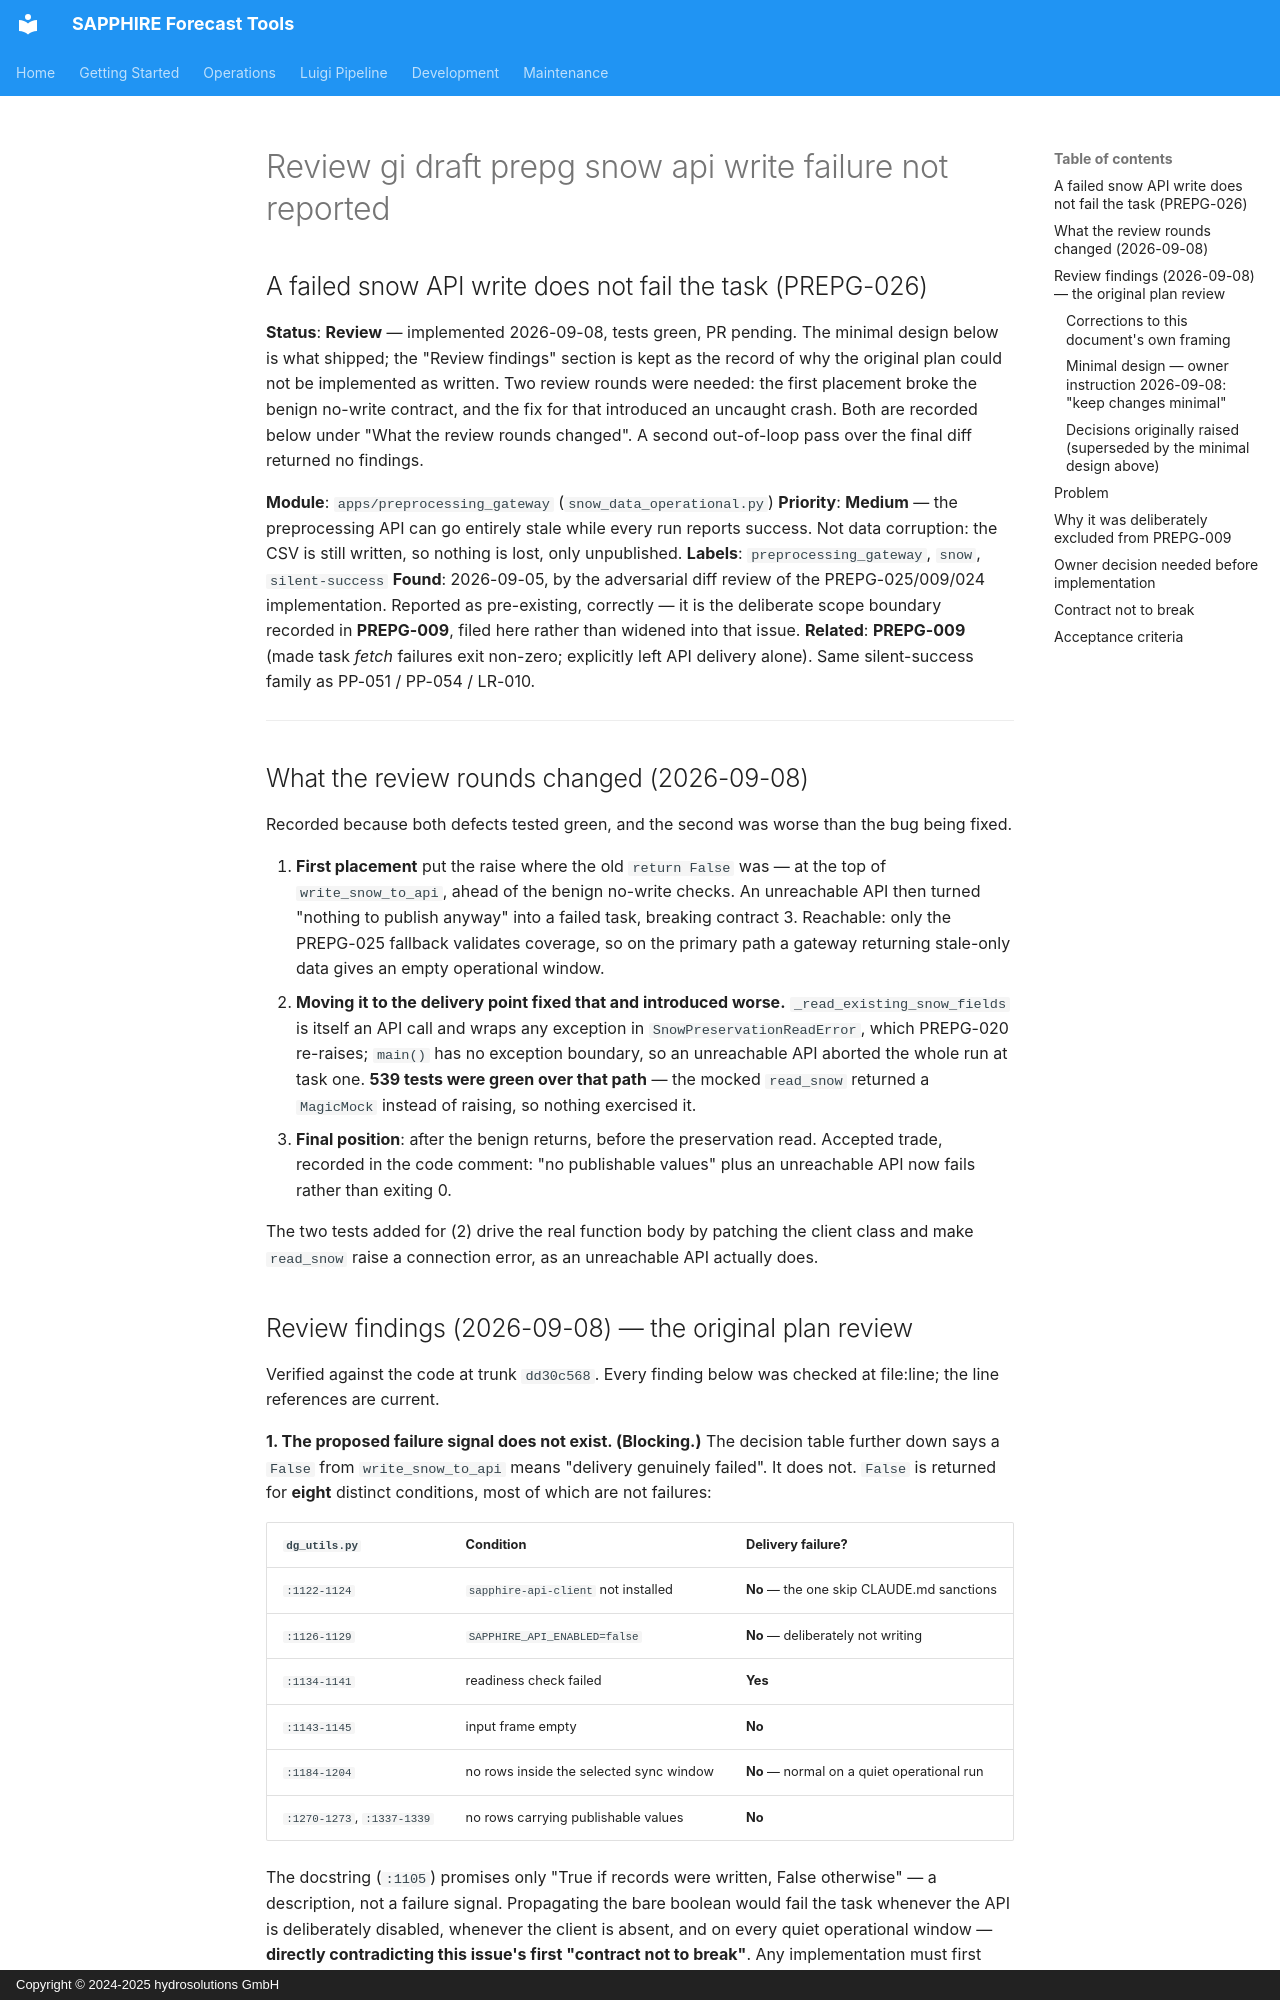

repository: hydrosolutions/SAPPHIRE_Forecast_Tools · page: plans/issues/review_gi_draft_prepg_snow_api_write_failure_not_reported/index.html · generator: mkdocs · copyright: Copyright © 2024-2025 hydrosolutions GmbH

## A failed snow API write does not fail the task (PREPG-026)

**Status**: **Review** — implemented 2026-09-08, tests green, PR pending. The minimal design below
is what shipped; the "Review findings" section is kept as the record of why the original plan could
not be implemented as written. Two review rounds were needed: the first placement broke the benign
no-write contract, and the fix for that introduced an uncaught crash. Both are recorded below under
"What the review rounds changed". A second out-of-loop pass over the final diff returned no findings.

**Module**: `apps/preprocessing_gateway` (`snow_data_operational.py`)
**Priority**: **Medium** — the preprocessing API can go entirely stale while every run reports
success. Not data corruption: the CSV is still written, so nothing is lost, only unpublished.
**Labels**: `preprocessing_gateway`, `snow`, `silent-success`
**Found**: 2026-09-05, by the adversarial diff review of the PREPG-025/009/024 implementation.
Reported as pre-existing, correctly — it is the deliberate scope boundary recorded in **PREPG-009**,
filed here rather than widened into that issue.
**Related**: **PREPG-009** (made task *fetch* failures exit non-zero; explicitly left API delivery
alone). Same silent-success family as PP-051 / PP-054 / LR-010.

---

## What the review rounds changed (2026-09-08)

Recorded because both defects tested green, and the second was worse than the bug being fixed.

1. **First placement** put the raise where the old `return False` was — at the top of
   `write_snow_to_api`, ahead of the benign no-write checks. An unreachable API then turned "nothing
   to publish anyway" into a failed task, breaking contract 3. Reachable: only the PREPG-025 fallback
   validates coverage, so on the primary path a gateway returning stale-only data gives an empty
   operational window.
2. **Moving it to the delivery point fixed that and introduced worse.** `_read_existing_snow_fields`
   is itself an API call and wraps any exception in `SnowPreservationReadError`, which PREPG-020
   re-raises; `main()` has no exception boundary, so an unreachable API aborted the whole run at task
   one. **539 tests were green over that path** — the mocked `read_snow` returned a `MagicMock`
   instead of raising, so nothing exercised it.
3. **Final position**: after the benign returns, before the preservation read. Accepted trade,
   recorded in the code comment: "no publishable values" plus an unreachable API now fails rather
   than exiting 0.

The two tests added for (2) drive the real function body by patching the client class and make
`read_snow` raise a connection error, as an unreachable API actually does.
